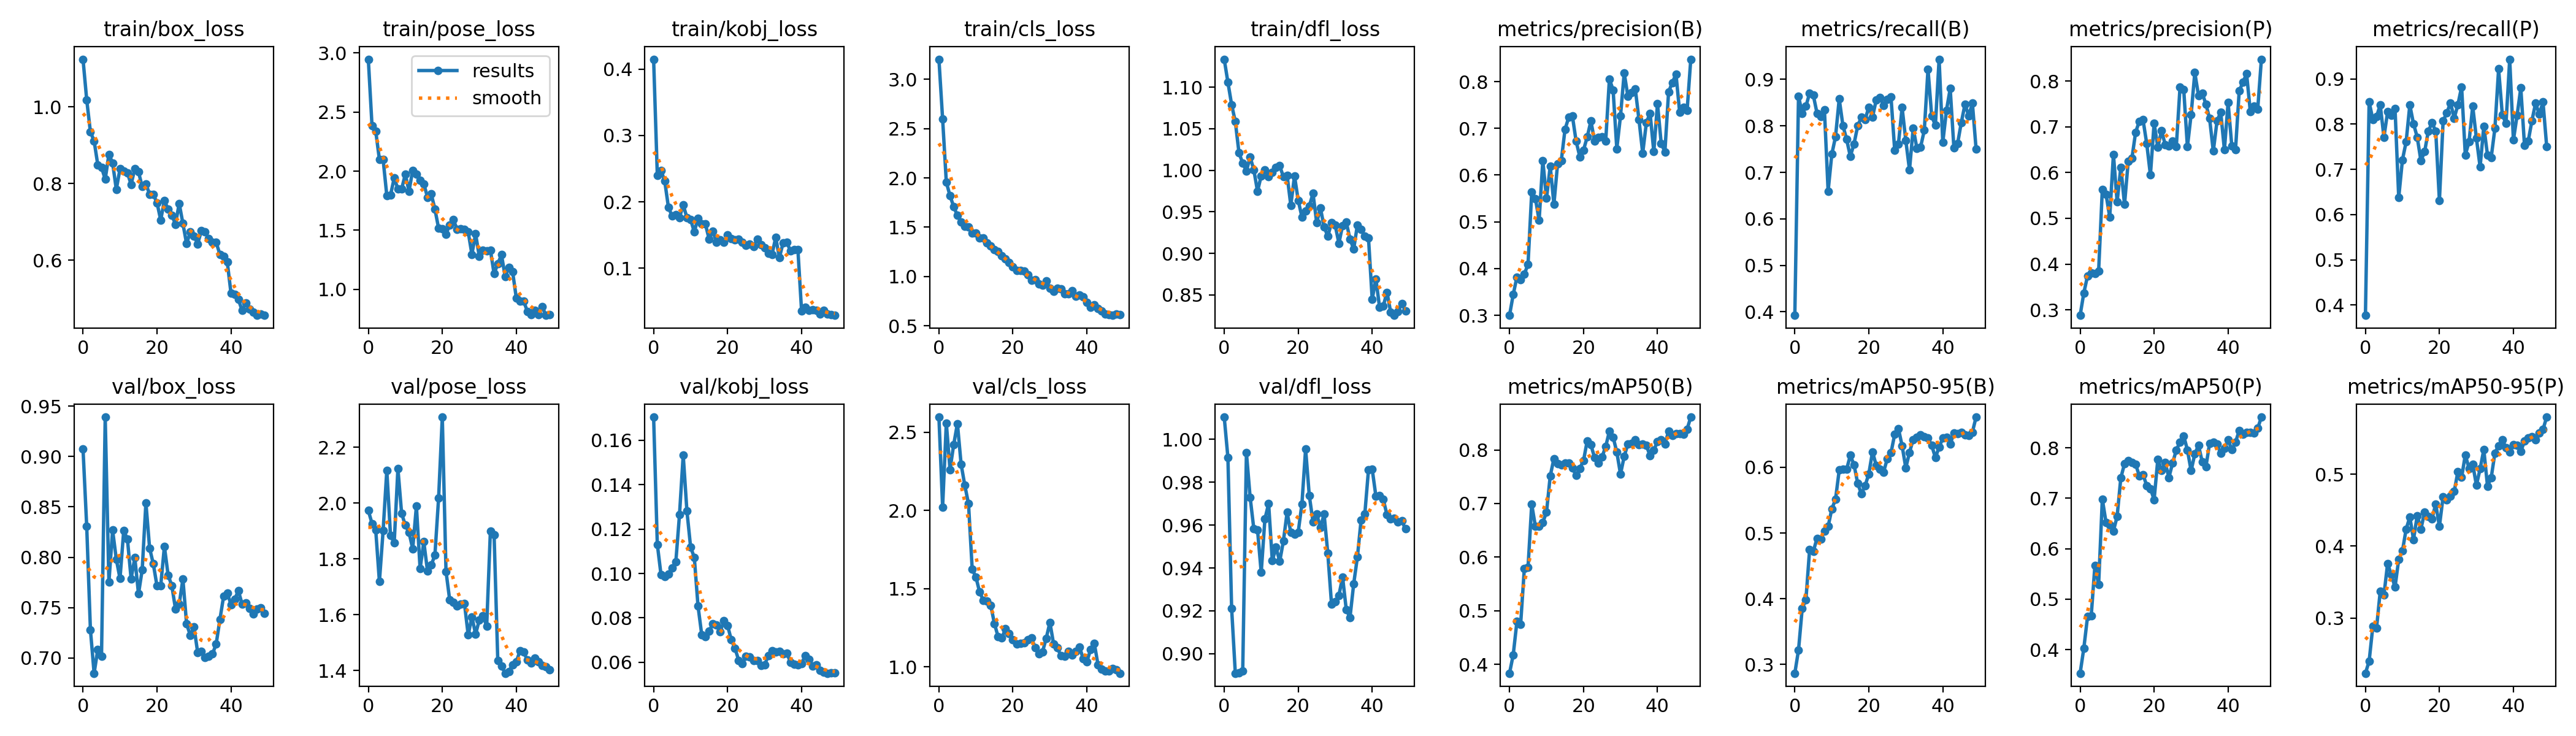

Values plotted in this chart, from the file beside it:
epoch, train/box_loss, train/pose_loss, train/kobj_loss, train/cls_loss, train/dfl_loss, metrics/precision(B), metrics/recall(B), metrics/mAP50(B), metrics/mAP50-95(B), metrics/precision(P), metrics/recall(P), metrics/mAP50(P), metrics/mAP50-95(P), val/box_loss, val/pose_loss, val/kobj_loss, val/cls_loss, val/dfl_loss, lr/pg0, lr/pg1, lr/pg2
0, 1.125, 2.947, 0.4149, 3.205, 1.134, 0.2999, 0.3924, 0.3836, 0.2868, 0.2879, 0.3773, 0.353, 0.2234, 0.9077, 1.973, 0.1704, 2.598, 1.01, 6.25e-05, 6.25e-05, 6.25e-05
1, 1.019, 2.384, 0.2403, 2.598, 1.106, 0.3444, 0.8642, 0.418, 0.3222, 0.3369, 0.8491, 0.4025, 0.2402, 0.8306, 1.927, 0.1131, 2.022, 0.9915, 0.0001348, 0.0001348, 0.0001348
2, 0.935, 2.339, 0.2474, 1.957, 1.079, 0.3821, 0.8261, 0.4799, 0.3854, 0.3741, 0.8103, 0.4652, 0.2883, 0.7282, 1.903, 0.09943, 2.56, 0.9212, 0.0002041, 0.0002041, 0.0002041
3, 0.9115, 2.099, 0.2315, 1.818, 1.058, 0.3767, 0.842, 0.4748, 0.3987, 0.38, 0.8163, 0.4673, 0.2858, 0.6849, 1.718, 0.09874, 2.261, 0.8909, 0.0002704, 0.0002704, 0.0002704
4, 0.8488, 2.098, 0.1921, 1.708, 1.021, 0.3883, 0.8706, 0.5786, 0.475, 0.3788, 0.8424, 0.5671, 0.3373, 0.7087, 1.901, 0.0997, 2.422, 0.8912, 0.0003338, 0.0003338, 0.0003338
5, 0.8427, 1.794, 0.1784, 1.619, 1.009, 0.4087, 0.8657, 0.5806, 0.4722, 0.3846, 0.7711, 0.5285, 0.3319, 0.7016, 2.118, 0.1026, 2.556, 0.892, 0.0003942, 0.0003942, 0.0003942
6, 0.8114, 1.798, 0.1805, 1.555, 0.9991, 0.5633, 0.8273, 0.6985, 0.492, 0.5633, 0.8273, 0.6985, 0.376, 0.9391, 1.883, 0.1052, 2.296, 0.9938, 0.0004516, 0.0004516, 0.0004516
7, 0.8766, 1.942, 0.1765, 1.509, 1.016, 0.55, 0.8199, 0.6573, 0.4905, 0.5527, 0.819, 0.6522, 0.3603, 0.7752, 1.858, 0.1266, 2.161, 0.9731, 0.0005061, 0.0005061, 0.0005061
8, 0.8541, 1.849, 0.1955, 1.504, 1.001, 0.5029, 0.8346, 0.6579, 0.5033, 0.5029, 0.8346, 0.6466, 0.343, 0.8268, 2.123, 0.1533, 2.043, 0.9583, 0.0005576, 0.0005576, 0.0005576
9, 0.785, 1.849, 0.1764, 1.438, 0.9747, 0.6307, 0.6596, 0.665, 0.5099, 0.6401, 0.6375, 0.6353, 0.3817, 0.7981, 1.963, 0.1282, 1.624, 0.9578, 0.0006061, 0.0006061, 0.0006061
10, 0.8386, 1.974, 0.1735, 1.44, 0.9934, 0.5502, 0.7391, 0.6838, 0.5368, 0.5358, 0.7208, 0.6638, 0.3933, 0.7789, 1.92, 0.1119, 1.574, 0.9379, 0.0006516, 0.0006516, 0.0006516
11, 0.8323, 1.831, 0.1546, 1.391, 1.001, 0.6191, 0.7765, 0.7513, 0.5511, 0.6118, 0.7606, 0.7406, 0.4234, 0.8262, 1.895, 0.1072, 1.479, 0.9629, 0.0006942, 0.0006942, 0.0006942
12, 0.8281, 2.008, 0.1756, 1.393, 0.9923, 0.5376, 0.858, 0.7838, 0.5957, 0.5303, 0.8423, 0.7686, 0.4405, 0.8183, 1.836, 0.08539, 1.426, 0.97, 0.0007338, 0.0007338, 0.0007338
13, 0.7981, 1.974, 0.167, 1.339, 0.9977, 0.6247, 0.8006, 0.7745, 0.5971, 0.6247, 0.8006, 0.7745, 0.4093, 0.7787, 1.989, 0.07252, 1.423, 0.9434, 0.0007704, 0.0007704, 0.0007704
14, 0.8388, 1.922, 0.1666, 1.306, 1.004, 0.6311, 0.771, 0.7717, 0.5968, 0.6311, 0.771, 0.7717, 0.4425, 0.7995, 1.764, 0.07152, 1.395, 0.9497, 0.0008041, 0.0008041, 0.0008041
15, 0.8306, 1.893, 0.1439, 1.273, 1.005, 0.6978, 0.7345, 0.7759, 0.6181, 0.6883, 0.7188, 0.7677, 0.4237, 0.7637, 1.861, 0.07416, 1.277, 0.9431, 0.0008348, 0.0008348, 0.0008348
16, 0.792, 1.779, 0.1561, 1.256, 0.9921, 0.7234, 0.7611, 0.7753, 0.6037, 0.712, 0.7389, 0.7444, 0.4473, 0.7876, 1.756, 0.07726, 1.193, 0.9526, 0.000854, 0.000854, 0.000854
17, 0.7991, 1.808, 0.1391, 1.209, 0.9939, 0.7261, 0.8002, 0.7663, 0.5755, 0.7156, 0.7845, 0.7474, 0.4409, 0.8541, 1.777, 0.07678, 1.186, 0.966, 0.000854, 0.000854, 0.000854
18, 0.7725, 1.679, 0.1427, 1.177, 0.9578, 0.6725, 0.8185, 0.7523, 0.5595, 0.6635, 0.8026, 0.7252, 0.438, 0.8091, 1.813, 0.07386, 1.243, 0.9565, 0.0008293, 0.0008293, 0.0008293
19, 0.7716, 1.517, 0.1388, 1.139, 0.9932, 0.6392, 0.8135, 0.7654, 0.5721, 0.5947, 0.7844, 0.7192, 0.4586, 0.7934, 2.017, 0.07866, 1.212, 0.9558, 0.0008045, 0.0008045, 0.0008045
20, 0.7502, 1.513, 0.1503, 1.098, 0.9639, 0.6535, 0.8403, 0.78, 0.5899, 0.708, 0.6306, 0.6974, 0.4274, 0.7716, 2.308, 0.07652, 1.172, 0.9567, 0.0007797, 0.0007797, 0.0007797
21, 0.7051, 1.467, 0.1451, 1.062, 0.9439, 0.6814, 0.8188, 0.8168, 0.6236, 0.6552, 0.8073, 0.7775, 0.4689, 0.7716, 1.755, 0.07013, 1.145, 0.9699, 0.000755, 0.000755, 0.000755
22, 0.7558, 1.546, 0.1433, 1.061, 0.9507, 0.7156, 0.8556, 0.8093, 0.6029, 0.6915, 0.8246, 0.7557, 0.4641, 0.8107, 1.653, 0.06629, 1.151, 0.9955, 0.0007302, 0.0007302, 0.0007302
23, 0.733, 1.588, 0.1436, 1.052, 0.9569, 0.6723, 0.861, 0.7855, 0.5974, 0.6613, 0.8471, 0.7708, 0.4696, 0.7824, 1.644, 0.0609, 1.155, 0.9737, 0.0007055, 0.0007055, 0.0007055
24, 0.718, 1.508, 0.1389, 1.02, 0.9722, 0.6811, 0.844, 0.7757, 0.5929, 0.6583, 0.813, 0.7413, 0.4758, 0.7719, 1.632, 0.05939, 1.174, 0.9616, 0.0006808, 0.0006808, 0.0006808
25, 0.6936, 1.513, 0.1346, 0.9623, 0.9369, 0.6814, 0.8573, 0.7867, 0.6132, 0.6688, 0.8431, 0.77, 0.5038, 0.7487, 1.637, 0.06279, 1.186, 0.9652, 0.000656, 0.000656, 0.000656
26, 0.7485, 1.506, 0.1367, 0.9642, 0.9549, 0.6731, 0.8618, 0.8062, 0.6221, 0.6568, 0.8822, 0.7958, 0.4955, 0.7533, 1.639, 0.06239, 1.125, 0.9588, 0.0006312, 0.0006312, 0.0006312
27, 0.696, 1.486, 0.1326, 0.9263, 0.9318, 0.8055, 0.747, 0.835, 0.6503, 0.7864, 0.7317, 0.8117, 0.5268, 0.7784, 1.527, 0.06089, 1.084, 0.9651, 0.0006065, 0.0006065, 0.0006065
28, 0.6432, 1.297, 0.1436, 0.9099, 0.9207, 0.7822, 0.7606, 0.824, 0.659, 0.7822, 0.7606, 0.824, 0.5081, 0.7339, 1.592, 0.06077, 1.096, 0.9468, 0.0005818, 0.0005818, 0.0005818
29, 0.6737, 1.47, 0.1354, 0.9563, 0.9367, 0.6562, 0.8394, 0.796, 0.6328, 0.6562, 0.8394, 0.796, 0.5139, 0.7226, 1.53, 0.05861, 1.183, 0.9232, 0.000557, 0.000557, 0.000557
30, 0.6635, 1.278, 0.1312, 0.877, 0.9339, 0.7265, 0.7686, 0.7548, 0.599, 0.7265, 0.7686, 0.7548, 0.4846, 0.7308, 1.581, 0.05894, 1.284, 0.9243, 0.0005322, 0.0005322, 0.0005322
31, 0.6428, 1.329, 0.1222, 0.8479, 0.9122, 0.8186, 0.7052, 0.7879, 0.6227, 0.8186, 0.7052, 0.7879, 0.5074, 0.7055, 1.595, 0.06291, 1.147, 0.9273, 0.0005075, 0.0005075, 0.0005075
32, 0.6773, 1.324, 0.1206, 0.8816, 0.9336, 0.7683, 0.7953, 0.8111, 0.6423, 0.7683, 0.7953, 0.8053, 0.5341, 0.7067, 1.56, 0.06511, 1.122, 0.9357, 0.0004827, 0.0004827, 0.0004827
33, 0.6739, 1.333, 0.1465, 0.8729, 0.9375, 0.7758, 0.7516, 0.8124, 0.6456, 0.7736, 0.7311, 0.7726, 0.4834, 0.7004, 1.9, 0.06457, 1.07, 0.9205, 0.000458, 0.000458, 0.000458
34, 0.6564, 1.132, 0.116, 0.8246, 0.9173, 0.7844, 0.7545, 0.8194, 0.6496, 0.75, 0.7263, 0.7623, 0.4951, 0.7018, 1.886, 0.06508, 1.069, 0.9169, 0.0004332, 0.0004332, 0.0004332
35, 0.6467, 1.217, 0.1381, 0.825, 0.9053, 0.718, 0.7905, 0.8093, 0.6469, 0.718, 0.7905, 0.8093, 0.5294, 0.7039, 1.435, 0.06395, 1.098, 0.9326, 0.0004085, 0.0004085, 0.0004085
36, 0.6465, 1.293, 0.139, 0.8522, 0.9342, 0.6468, 0.9217, 0.8114, 0.6446, 0.6468, 0.9217, 0.8114, 0.5394, 0.7141, 1.415, 0.06416, 1.074, 0.9451, 0.0003837, 0.0003837, 0.0003837
37, 0.6155, 1.106, 0.1263, 0.7969, 0.9288, 0.7126, 0.8211, 0.8081, 0.6333, 0.7126, 0.8211, 0.8081, 0.5476, 0.7381, 1.39, 0.06004, 1.101, 0.9623, 0.000359, 0.000359, 0.000359
38, 0.6105, 1.187, 0.1282, 0.809, 0.9204, 0.7323, 0.8012, 0.7889, 0.6147, 0.7323, 0.8012, 0.7889, 0.5367, 0.7611, 1.396, 0.0592, 1.128, 0.9651, 0.0003343, 0.0003343, 0.0003343
39, 0.5952, 1.149, 0.1281, 0.7953, 0.9184, 0.65, 0.9433, 0.7994, 0.6306, 0.65, 0.9433, 0.7994, 0.5311, 0.7647, 1.421, 0.0588, 1.052, 0.9859, 0.0003095, 0.0003095, 0.0003095
40, 0.5143, 0.9286, 0.03563, 0.734, 0.8448, 0.753, 0.7645, 0.8156, 0.6442, 0.753, 0.7645, 0.8156, 0.5405, 0.7531, 1.431, 0.05947, 1.034, 0.9861, 0.0002848, 0.0002848, 0.0002848
41, 0.5103, 0.9014, 0.04156, 0.6888, 0.8693, 0.668, 0.8339, 0.8188, 0.6452, 0.6583, 0.8192, 0.7966, 0.5401, 0.7584, 1.471, 0.06304, 1.11, 0.9735, 0.00026, 0.00026, 0.00026
42, 0.4978, 0.9013, 0.03682, 0.7097, 0.8349, 0.6497, 0.8801, 0.8108, 0.6349, 0.6497, 0.8801, 0.8108, 0.5312, 0.7668, 1.466, 0.06124, 1.152, 0.9738, 0.0002352, 0.0002352, 0.0002352
43, 0.4692, 0.8124, 0.03781, 0.674, 0.8368, 0.7783, 0.7528, 0.8346, 0.6521, 0.7783, 0.7528, 0.8346, 0.5462, 0.7536, 1.437, 0.05832, 1.013, 0.972, 0.0002105, 0.0002105, 0.0002105
44, 0.4882, 0.788, 0.03693, 0.6488, 0.8532, 0.7975, 0.7618, 0.8272, 0.6507, 0.7975, 0.7618, 0.8272, 0.5502, 0.7546, 1.428, 0.05893, 0.987, 0.9648, 0.0001857, 0.0001857, 0.0001857
45, 0.4731, 0.8203, 0.03141, 0.6163, 0.8292, 0.816, 0.8073, 0.8308, 0.6528, 0.816, 0.8073, 0.8308, 0.5518, 0.7493, 1.444, 0.05647, 0.9743, 0.963, 0.000161, 0.000161, 0.000161
46, 0.4645, 0.787, 0.03633, 0.6146, 0.8254, 0.7338, 0.8464, 0.8304, 0.6492, 0.7338, 0.8464, 0.8304, 0.5477, 0.7435, 1.432, 0.0556, 0.9749, 0.9633, 0.0001363, 0.0001363, 0.0001363
47, 0.4562, 0.8541, 0.03147, 0.6049, 0.8299, 0.7453, 0.8216, 0.8291, 0.6487, 0.7453, 0.8216, 0.8291, 0.5572, 0.7483, 1.418, 0.05509, 0.9906, 0.9616, 0.0001115, 0.0001115, 0.0001115
48, 0.4595, 0.78, 0.03031, 0.6171, 0.8399, 0.738, 0.8488, 0.8388, 0.6535, 0.738, 0.8488, 0.8388, 0.5621, 0.7501, 1.413, 0.05538, 0.9808, 0.9619, 8.675e-05, 8.675e-05, 8.675e-05
49, 0.4562, 0.7849, 0.02903, 0.6108, 0.8305, 0.8479, 0.7504, 0.8611, 0.6763, 0.8479, 0.7504, 0.8611, 0.5792, 0.7441, 1.403, 0.0554, 0.9593, 0.9582, 6.2e-05, 6.2e-05, 6.2e-05
